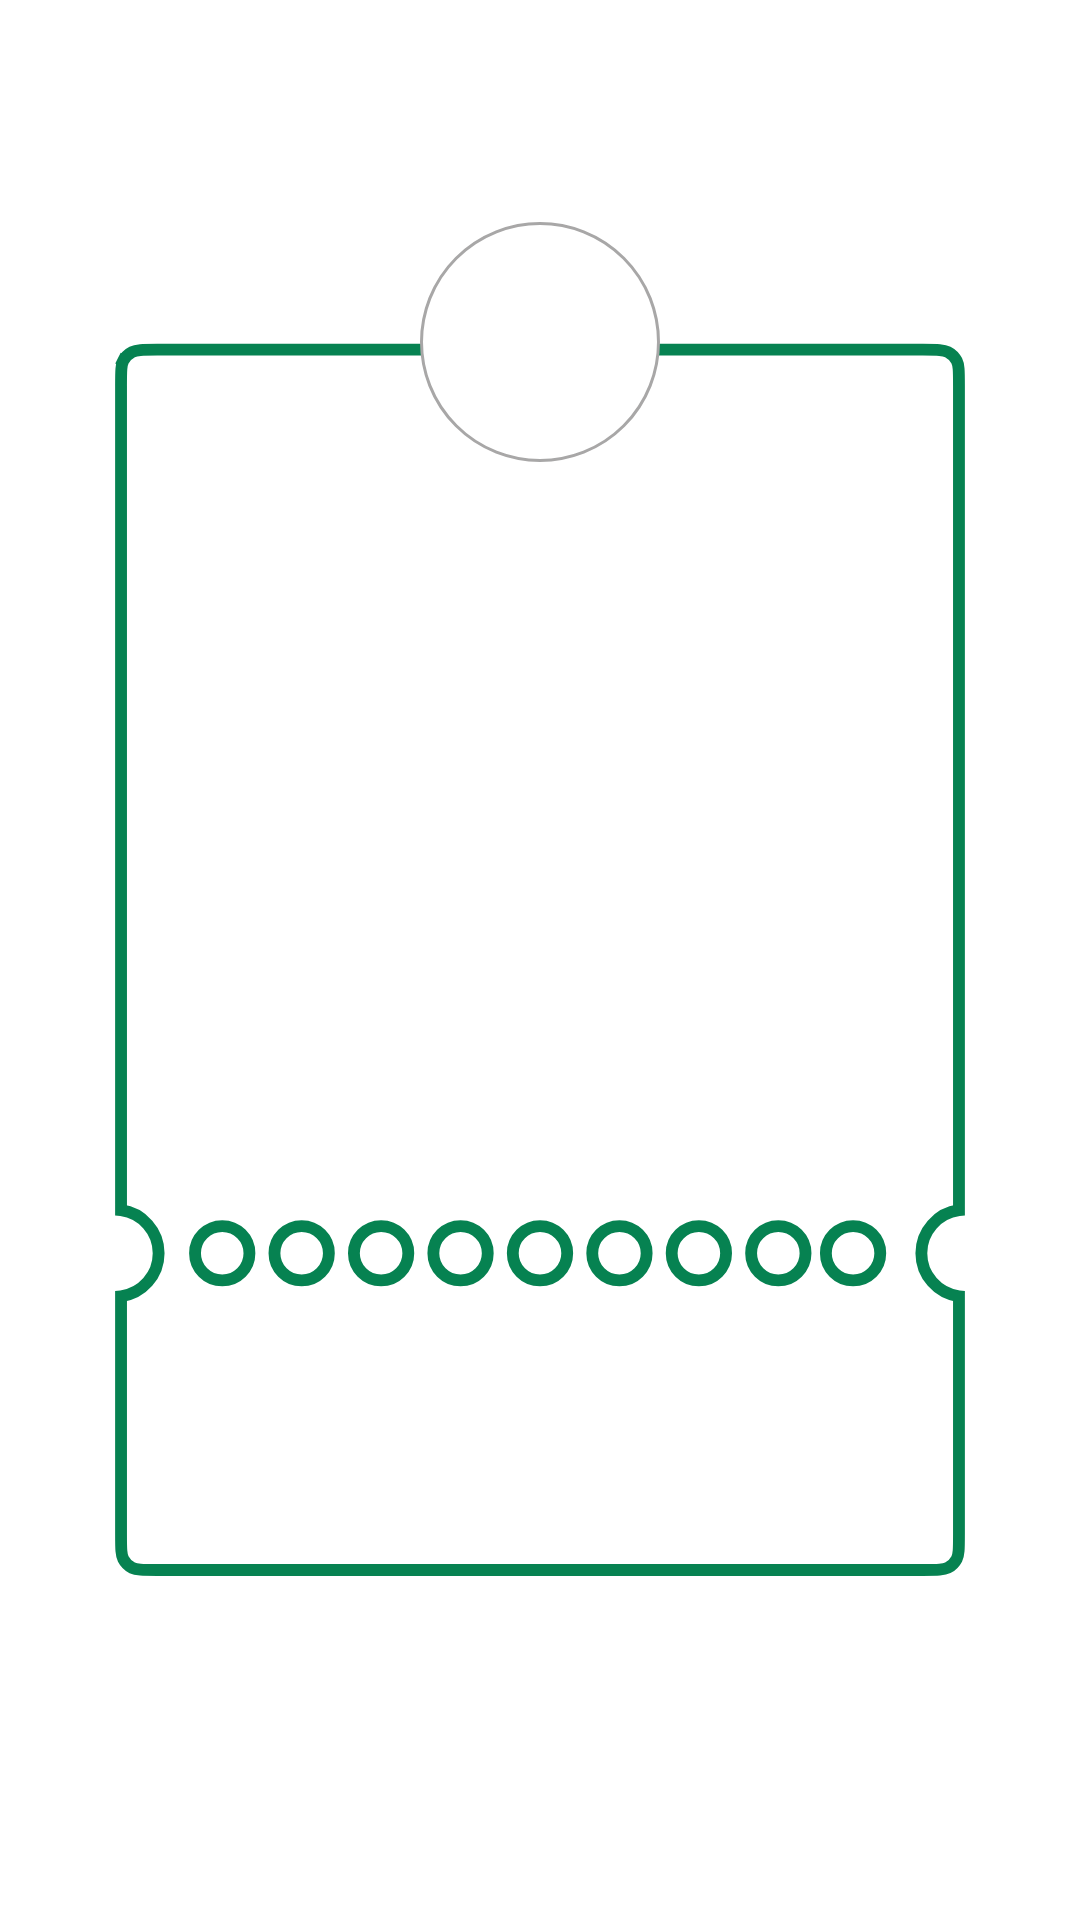

Produce the Android XML layout that renders to this screen, including the resource entries it uses.
<!-- AndroidManifest.xml: application theme Theme.MyApplication -->
<!-- res/layout/my_qr_code_fragment.xml -->
<?xml version="1.0" encoding="utf-8"?>
<FrameLayout xmlns:android="http://schemas.android.com/apk/res/android"
    xmlns:app="http://schemas.android.com/apk/res-auto"
    android:id="@+id/fragment_qr_container"
    xmlns:tools="http://schemas.android.com/tools"
    android:layout_width="match_parent"
    android:layout_height="match_parent"
    tools:context=".Paziente.PazienteFragment.MyQrCodeFragment"
    android:background="@color/white"
    android:elevation="60dp">

    

<androidx.coordinatorlayout.widget.CoordinatorLayout
    android:layout_width="match_parent"
    android:layout_height="match_parent">
    <androidx.constraintlayout.widget.ConstraintLayout
        android:layout_width="290dp"
        android:layout_height="412dp"
        android:layout_gravity="center">

        <ImageView
            android:id="@+id/my_qrcode_card"
            android:layout_width="match_parent"
            android:layout_height="match_parent"
            android:elevation="5dp"
            android:src="@drawable/qr_code_card"
            app:layout_constraintBottom_toBottomOf="parent"
            app:layout_constraintEnd_toEndOf="parent"
            app:layout_constraintHorizontal_bias="0.0"
            app:layout_constraintStart_toStartOf="parent"
            app:layout_constraintTop_toTopOf="parent"
            app:layout_constraintVertical_bias="0.0" />

        <ImageView
            android:id="@+id/my_qr_code"
            android:layout_width="200dp"
            android:layout_height="200dp"
            android:elevation="7dp"
            app:layout_constraintBottom_toBottomOf="@+id/my_qrcode_card"
            app:layout_constraintEnd_toEndOf="parent"
            app:layout_constraintStart_toStartOf="parent"
            app:layout_constraintTop_toTopOf="@+id/my_qrcode_card"
            app:layout_constraintVertical_bias="0.3" />

        <TextView
            android:id="@+id/name_and_surname"
            android:layout_width="wrap_content"
            android:layout_height="wrap_content"
            android:textSize="20sp"
            android:textStyle="bold"
            android:elevation="7dp"
            android:textColor="#000000"
            app:layout_constraintBottom_toBottomOf="parent"
            app:layout_constraintEnd_toEndOf="parent"
            app:layout_constraintStart_toStartOf="parent"
            android:layout_marginBottom="-290dp"
            app:layout_constraintTop_toTopOf="@id/my_qrcode_card" />


    </androidx.constraintlayout.widget.ConstraintLayout>
    <ImageView
        android:layout_width="wrap_content"
        android:layout_height="wrap_content"
        android:scaleType="fitXY"
        android:src="@drawable/first_letter"
        app:layout_anchor="@id/my_qrcode_card"
        app:layout_anchorGravity="top|center"/>

    <TextView
        android:id="@+id/first_letter"
        android:layout_width="wrap_content"
        android:layout_height="wrap_content"
        android:textSize="38sp"
        android:textColor="#000000"
        android:layout_centerInParent="true"
        app:layout_anchor="@id/my_qrcode_card"
        app:layout_anchorGravity="top|center"/>
</androidx.coordinatorlayout.widget.CoordinatorLayout>

</FrameLayout>
<!-- resources referenced by this layout -->
<resources>
  <color name="white">#FFFFFFFF</color>
  <!-- drawable first_letter (drawable) -->
  <vector xmlns:android="http://schemas.android.com/apk/res/android"
      android:width="80dp"
      android:height="80dp"
      android:viewportWidth="80"
      android:viewportHeight="80">
    <path
        android:strokeWidth="1"
        android:pathData="M40,40m-39.5,0a39.5,39.5 0,1 1,79 0a39.5,39.5 0,1 1,-79 0"
        android:fillColor="#ffffff"
        android:strokeColor="#A8A7A7"/>
  </vector>
  <!-- drawable qr_code_card: vector/xml drawable (drawable, 2955 chars, omitted) -->
  <style name="Theme.MyApplication" parent="Theme.MaterialComponents.DayNight.NoActionBar">
          <item name="android:windowIsTranslucent">true</item>
          
          <item name="colorPrimary">@color/green</item>
          <item name="colorPrimaryVariant">@color/purple_700</item>
          <item name="colorOnPrimary">@color/white</item>
          
          <item name="colorSecondary">@color/teal_200</item>
          <item name="colorSecondaryVariant">@color/teal_700</item>
          <item name="colorOnSecondary">@color/black</item>
          
          <item name="android:statusBarColor">@color/green</item>
          
      </style>
  <color name="green">#068251</color>
  <color name="purple_700">#FF3700B3</color>
  <color name="teal_200">#FF03DAC5</color>
  <color name="teal_700">#FF018786</color>
  <color name="black">#FF000000</color>
</resources>
